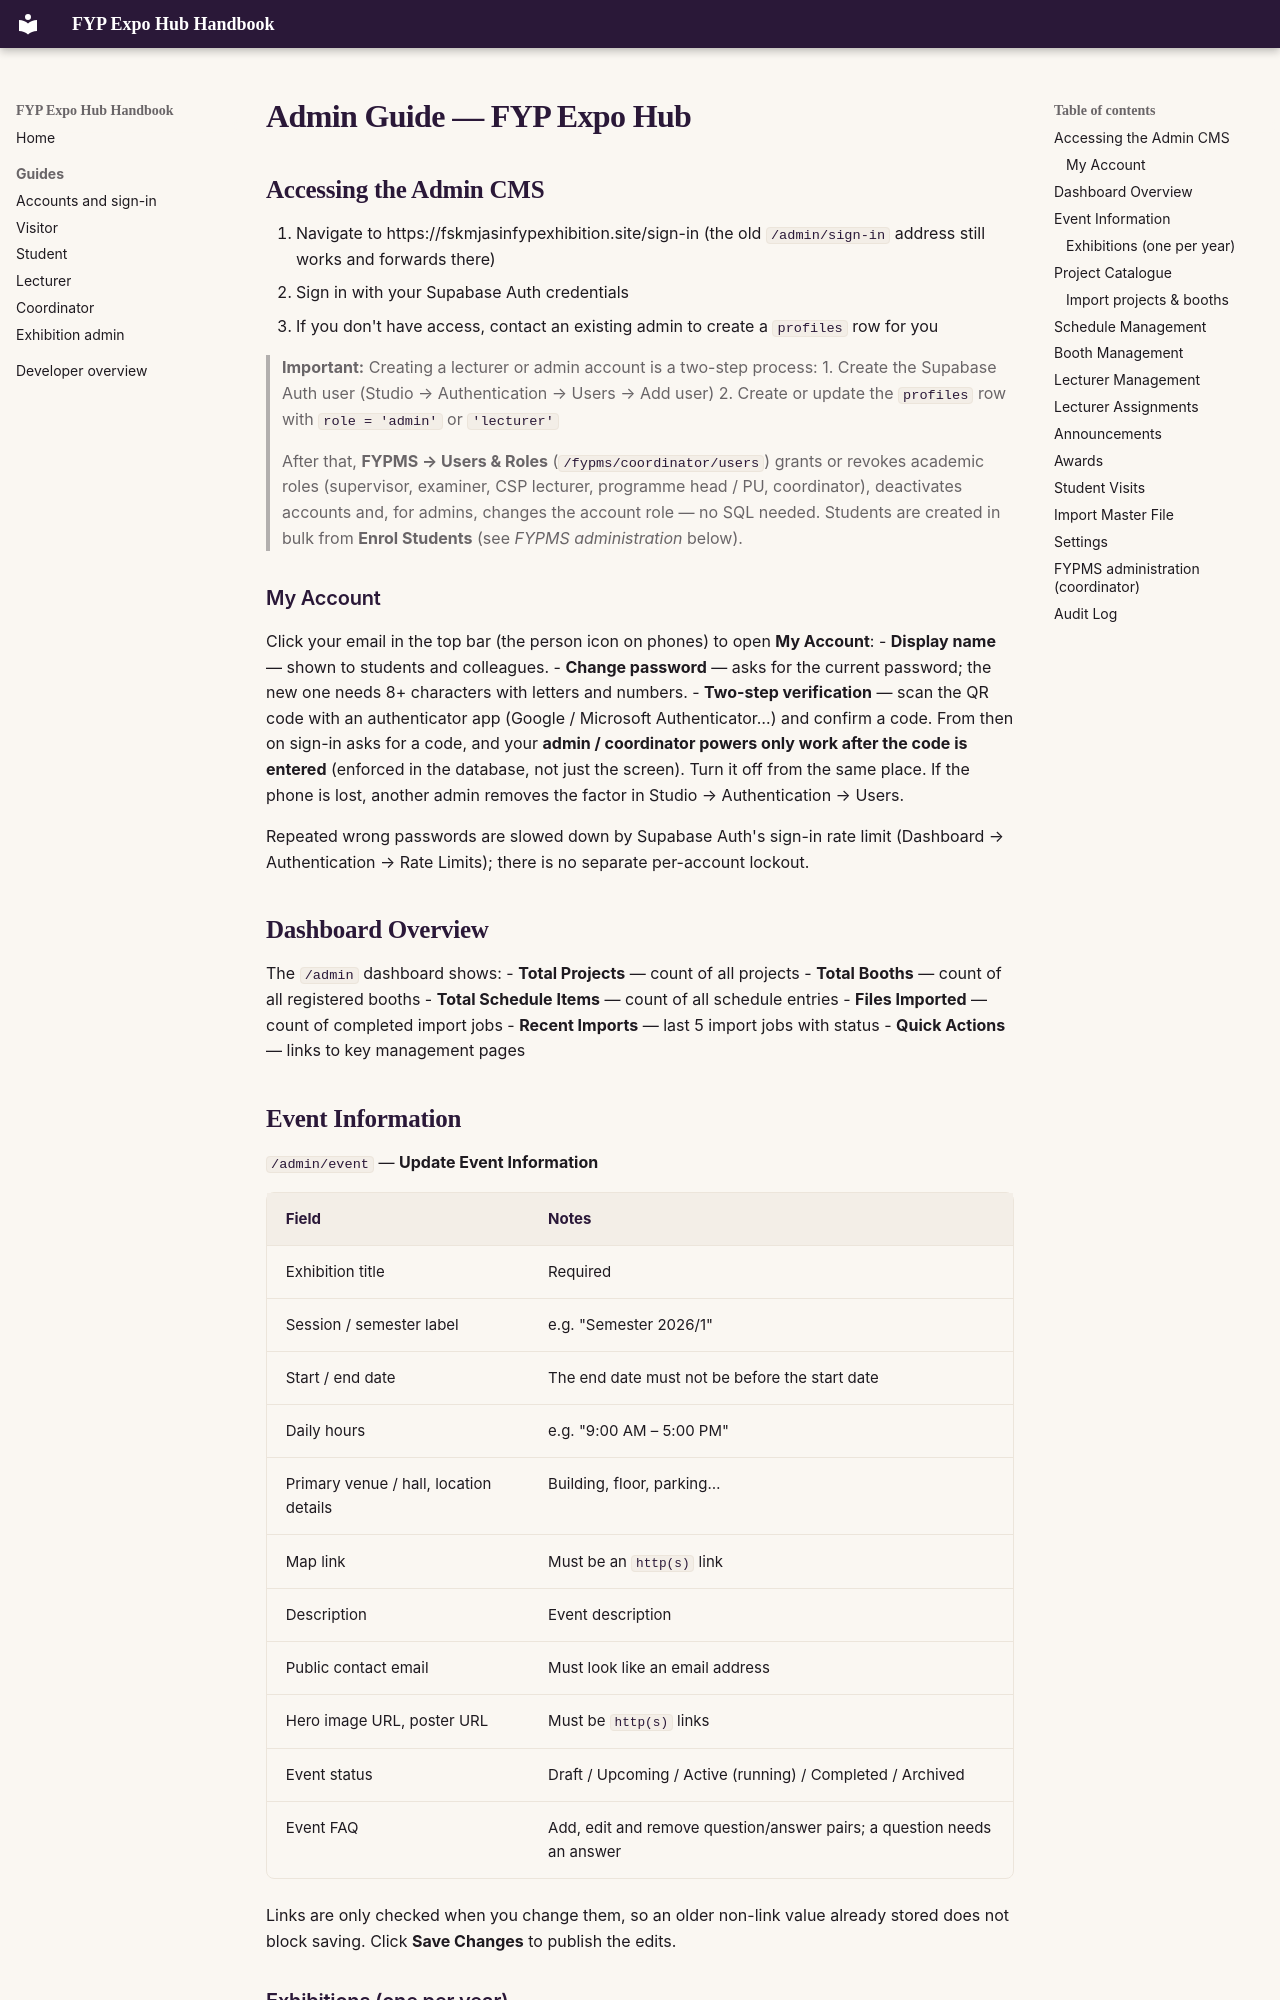

repository: Albinlk/FYPExpoHub · page: developer/history/admin-guide-2026-10/index.html · generator: mkdocs

# Admin Guide — FYP Expo Hub

## Accessing the Admin CMS

1. Navigate to https://fskmjasinfypexhibition.site/sign-in (the old `/admin/sign-in` address still works and forwards there)
2. Sign in with your Supabase Auth credentials
3. If you don't have access, contact an existing admin to create a `profiles` row for you

> **Important:** Creating a lecturer or admin account is a two-step process:
> 1. Create the Supabase Auth user (Studio → Authentication → Users → Add user)
> 2. Create or update the `profiles` row with `role = 'admin'` or `'lecturer'`
>
> After that, **FYPMS → Users & Roles** (`/fypms/coordinator/users`) grants
> or revokes academic roles (supervisor, examiner, CSP lecturer, programme
> head / PU, coordinator), deactivates accounts and, for admins, changes the
> account role — no SQL needed. Students are created in bulk from
> **Enrol Students** (see *FYPMS administration* below).

### My Account

Click your email in the top bar (the person icon on phones) to open
**My Account**:
- **Display name** — shown to students and colleagues.
- **Change password** — asks for the current password; the new one needs
  8+ characters with letters and numbers.
- **Two-step verification** — scan the QR code with an authenticator app
  (Google / Microsoft Authenticator…) and confirm a code. From then on
  sign-in asks for a code, and your **admin / coordinator powers only work
  after the code is entered** (enforced in the database, not just the
  screen). Turn it off from the same place. If the phone is lost, another
  admin removes the factor in Studio → Authentication → Users.

Repeated wrong passwords are slowed down by Supabase Auth's sign-in rate
limit (Dashboard → Authentication → Rate Limits); there is no separate
per-account lockout.

## Dashboard Overview

The `/admin` dashboard shows:
- **Total Projects** — count of all projects
- **Total Booths** — count of all registered booths
- **Total Schedule Items** — count of all schedule entries
- **Files Imported** — count of completed import jobs
- **Recent Imports** — last 5 import jobs with status
- **Quick Actions** — links to key management pages

## Event Information

`/admin/event` — **Update Event Information**

| Field | Notes |
|---|---|
| Exhibition title | Required |
| Session / semester label | e.g. "Semester 2026/1" |
| Start / end date | The end date must not be before the start date |
| Daily hours | e.g. "9:00 AM – 5:00 PM" |
| Primary venue / hall, location details | Building, floor, parking… |
| Map link | Must be an `http(s)` link |
| Description | Event description |
| Public contact email | Must look like an email address |
| Hero image URL, poster URL | Must be `http(s)` links |
| Event status | Draft / Upcoming / Active (running) / Completed / Archived |
| Event FAQ | Add, edit and remove question/answer pairs; a question needs an answer |

Links are only checked when you change them, so an older non-link value
already stored does not block saving. Click **Save Changes** to publish the
edits.

### Exhibitions (one per year)

The **Exhibitions** section on the same page lists every exhibition. Exactly
one is **current** — the public site, the CMS pages and imports all work on
it.
- **New exhibition** — slug (e.g. `fskm-fyp-2027`), title, dates, venue.
- **Make current** — switches the site to that exhibition. The previous one
  keeps all its projects, booths and winners and appears on the public
  **Past Exhibitions** page (`/archive`).
